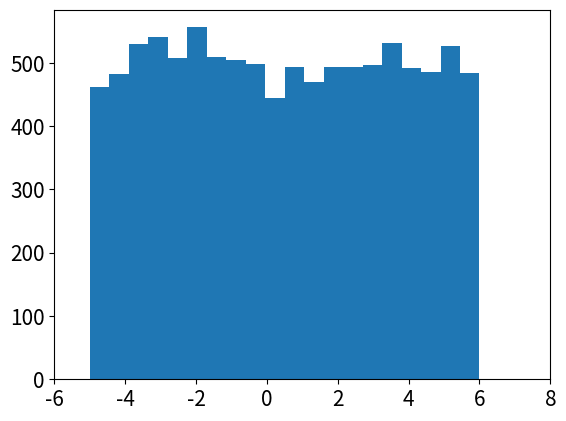

Here is the Python script that generated this plot:
# write a code that generates a random number without using any libraries in python
import matplotlib.pyplot as plt


def zeros(n):
    """
    Generates a list of zeros
    """
    return [0]*n


def pseudo_rand_gen(low, high, size, seed):
    mult = 16807
    mod = (2**31)-1
    U = zeros(size)
    x = (seed * mult+1) % mod
    U[0] = x/mod
    for i in range(1, size):
        x = (x * mult + 1) % mod
        U[i] = low + (high - low) * x/mod
    return U


# calling the random number generator function
random_numbers = pseudo_rand_gen(
    low=-5, high=6, size=10000, seed=123456789)

# Graph plot
print(random_numbers)
plt.hist(random_numbers, bins=20)
plt.xticks(fontsize=15)
plt.yticks(fontsize=15)
plt.xlim(-6, 8)
plt.show()
